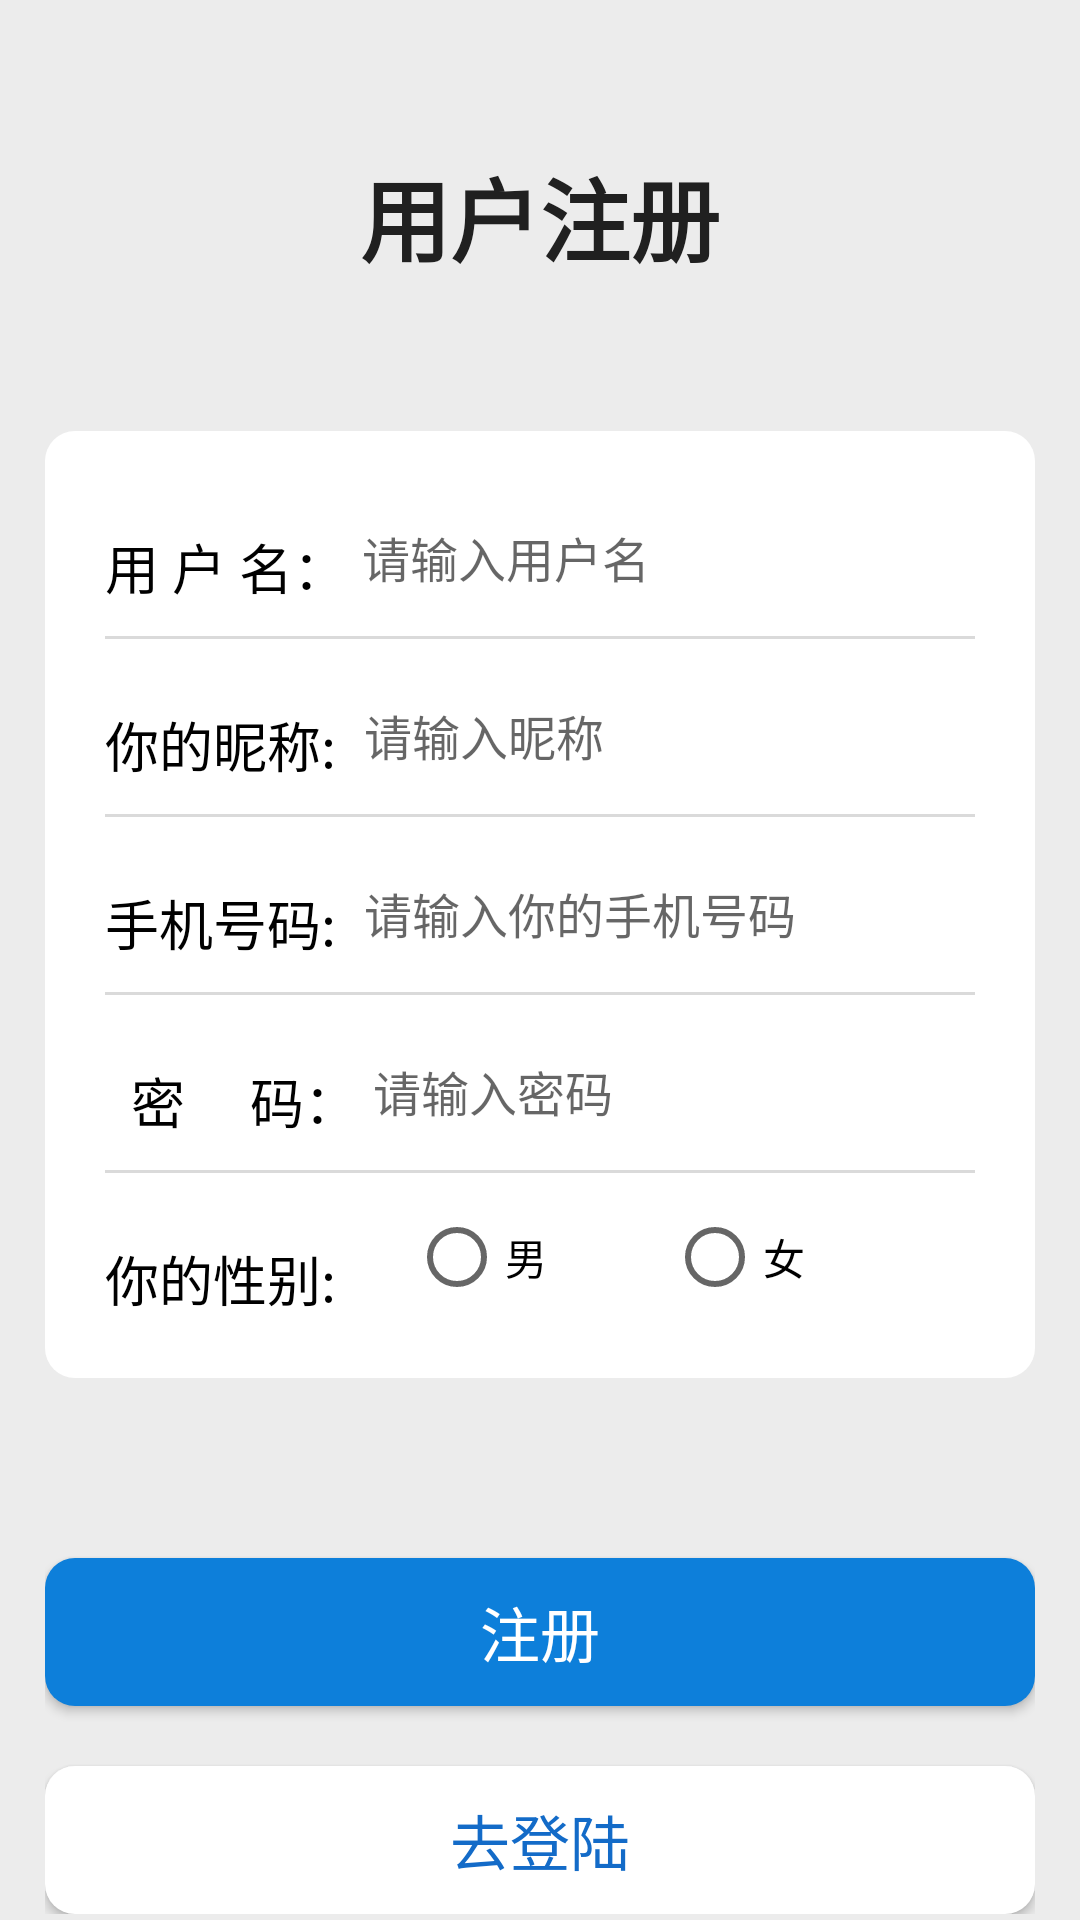

Android layout source for this screen:
<!-- AndroidManifest.xml: application theme AppTheme -->
<!-- res/layout/activity_register.xml -->
<?xml version="1.0" encoding="utf-8"?>
<LinearLayout xmlns:android="http://schemas.android.com/apk/res/android"
    xmlns:app="http://schemas.android.com/apk/res-auto"
    xmlns:tools="http://schemas.android.com/tools"
    android:layout_width="match_parent"
    android:layout_height="match_parent"
    android:background="#ECECEC"
    android:orientation="vertical">
    <TextView
        android:layout_width="match_parent"
        android:layout_height="wrap_content"
        android:gravity="center_horizontal"
        android:text="用户注册"
        android:layout_marginTop="50dp"
        android:textSize="30sp"
        android:textStyle="bold"
        android:layout_marginBottom="50dp"
        android:textColor="#202020"/>

    <LinearLayout
        android:paddingLeft="20dp"
        android:paddingRight="20dp"
        android:layout_width="match_parent"
        android:layout_height="wrap_content"
        android:orientation="vertical"
        android:layout_marginLeft="15dp"
        android:layout_marginRight="15dp"
        android:background="@drawable/login_form_bg">
        <LinearLayout
            android:layout_marginTop="12dp"
            android:layout_width="match_parent"
            android:layout_height="wrap_content"
            android:orientation="horizontal">
            <TextView
                android:layout_width="wrap_content"
                android:layout_height="wrap_content"
                android:text="用 户 名："
                android:layout_marginTop="10dp"
                android:textSize="18sp"
                android:textColor="#000000"/>
            <EditText
                android:layout_width="match_parent"
                android:layout_height="wrap_content"
                android:id="@+id/et_name"
                android:textSize="16sp"
                android:background="@null"
                android:layout_margin="5dp"
                android:hint="请输入用户名"/>
        </LinearLayout>
        <View
            android:layout_width="match_parent"
            android:layout_height="1dp"
            android:layout_marginTop="10dp"
            android:background="#DADADA"/>
        <LinearLayout
            android:layout_marginTop="12dp"
            android:layout_width="match_parent"
            android:layout_height="wrap_content"
            android:orientation="horizontal">
            <TextView
                android:layout_width="wrap_content"
                android:layout_height="wrap_content"
                android:text="你的昵称: "
                android:layout_marginTop="10dp"
                android:textSize="18sp"
                android:textColor="#000000"/>
            <EditText
                android:layout_width="match_parent"
                android:layout_height="wrap_content"
                android:id="@+id/et_nicke"
                android:textSize="16sp"
                android:background="@null"
                android:layout_margin="5dp"
                android:hint="请输入昵称"/>
        </LinearLayout>
        <View
            android:layout_width="match_parent"
            android:layout_height="1dp"
            android:layout_marginTop="10dp"
            android:background="#DADADA"/>
        <LinearLayout
            android:layout_marginTop="12dp"
            android:layout_width="match_parent"
            android:layout_height="wrap_content"
            android:orientation="horizontal">
            <TextView
                android:layout_width="wrap_content"
                android:layout_height="wrap_content"
                android:text="手机号码: "
                android:layout_marginTop="10dp"
                android:textSize="18sp"
                android:textColor="#000000"/>
            <EditText
                android:layout_width="match_parent"
                android:layout_height="wrap_content"
                android:id="@+id/et_phone"
                android:textSize="16sp"
                android:background="@null"
                android:layout_margin="5dp"
                android:hint="请输入你的手机号码"/>
        </LinearLayout>
        <View
            android:layout_width="match_parent"
            android:layout_height="1dp"
            android:layout_marginTop="10dp"
            android:background="#DADADA"/>
        <LinearLayout
            android:layout_marginTop="12dp"
            android:layout_width="match_parent"
            android:layout_height="wrap_content"
            android:orientation="horizontal">
            <TextView
                android:layout_width="wrap_content"
                android:layout_height="wrap_content"
                android:text="  密     码："
                android:layout_marginTop="10dp"
                android:textSize="18sp"
                android:textColor="#000000"/>
            <EditText
                android:layout_width="match_parent"
                android:layout_height="wrap_content"
                android:id="@+id/et_password"
                android:textSize="16sp"
                android:background="@null"
                android:inputType="numberPassword"
                android:hint="请输入密码"
                android:layout_margin="5dp" />
        </LinearLayout>
        <View
            android:layout_width="match_parent"
            android:layout_height="1dp"
            android:layout_marginTop="10dp"
            android:background="#DADADA"/>
        <LinearLayout
            android:layout_marginTop="12dp"
            android:layout_width="match_parent"
            android:layout_marginBottom="10dp"
            android:layout_height="wrap_content"
            android:orientation="horizontal">
            <TextView
                android:layout_width="wrap_content"
                android:layout_height="wrap_content"
                android:text="你的性别: "
                android:layout_marginTop="10dp"
                android:textSize="18sp"
                android:textColor="#000000"/>
            <RadioGroup
                android:id="@+id/rg_sex"
                android:layout_width="match_parent"
                android:layout_height="wrap_content"
                android:layout_marginLeft="20dp"
                android:orientation="horizontal">
                <RadioButton
                    android:layout_width="wrap_content"
                    android:layout_height="wrap_content"
                    android:text="男"
                    android:layout_marginRight="40dp"
                    android:id="@+id/rb_man"/>
                <RadioButton
                    android:layout_width="wrap_content"
                    android:layout_height="wrap_content"
                    android:text="女"
                    android:id="@+id/rb_woman"/>
            </RadioGroup>
        </LinearLayout>
    </LinearLayout>

    <LinearLayout
        android:layout_marginTop="30dp"
        android:layout_width="match_parent"
        android:layout_marginRight="15dp"
        android:layout_marginLeft="15dp"
        android:layout_height="wrap_content"
        android:orientation="vertical">
        <Button
            android:layout_marginTop="30dp"
            android:id="@+id/btn_register"
            android:layout_width="match_parent"
            android:layout_height="wrap_content"
            android:layout_alignParentLeft="true"
            android:text="注册"
            android:textColor="#ffffff"
            android:background="@drawable/login_btn_bg"
            android:textSize="20sp" />
        <Button
            android:id="@+id/btn_login"
            android:layout_width="match_parent"
            android:layout_height="wrap_content"
            android:layout_marginTop="20dp"
            android:background="@drawable/login_form_bg"
            android:layout_alignParentRight="true"
            android:text="去登陆"
            android:textColor="#136BC8"
            android:textSize="20sp" />
    </LinearLayout>
</LinearLayout>
<!-- resources referenced by this layout -->
<resources>
  <!-- drawable login_btn_bg (drawable) -->
  <?xml version="1.0" encoding="utf-8"?>
  <shape xmlns:android="http://schemas.android.com/apk/res/android"
      android:shape="rectangle"
      android:useLevel="false">
      <corners android:radius="10dp"/>
      <solid android:color="#0D7FDA"/>
      <padding android:right="10dp"
          android:left="10dp"
          android:top="10dp"
          android:bottom="10dp"/>
  
  </shape>
  <!-- drawable login_form_bg (drawable) -->
  <?xml version="1.0" encoding="utf-8"?>
  <shape xmlns:android="http://schemas.android.com/apk/res/android"
      android:shape="rectangle"
      android:useLevel="false">
      <corners android:radius="10dp"/>
      <solid android:color="#fff"/>
      <padding android:right="10dp"
          android:left="10dp"
          android:top="10dp"
          android:bottom="10dp"/>
  
  </shape>
  <style name="AppTheme" parent="Theme.AppCompat.Light.NoActionBar">
          
          <item name="colorPrimary">@color/colorPrimary</item>
          <item name="colorPrimaryDark">@color/colorPrimaryDark</item>
          <item name="colorAccent">@color/colorAccent</item>
      </style>
  <color name="colorPrimary">#6200EE</color>
  <color name="colorPrimaryDark">#3700B3</color>
  <color name="colorAccent">#03DAC5</color>
</resources>
